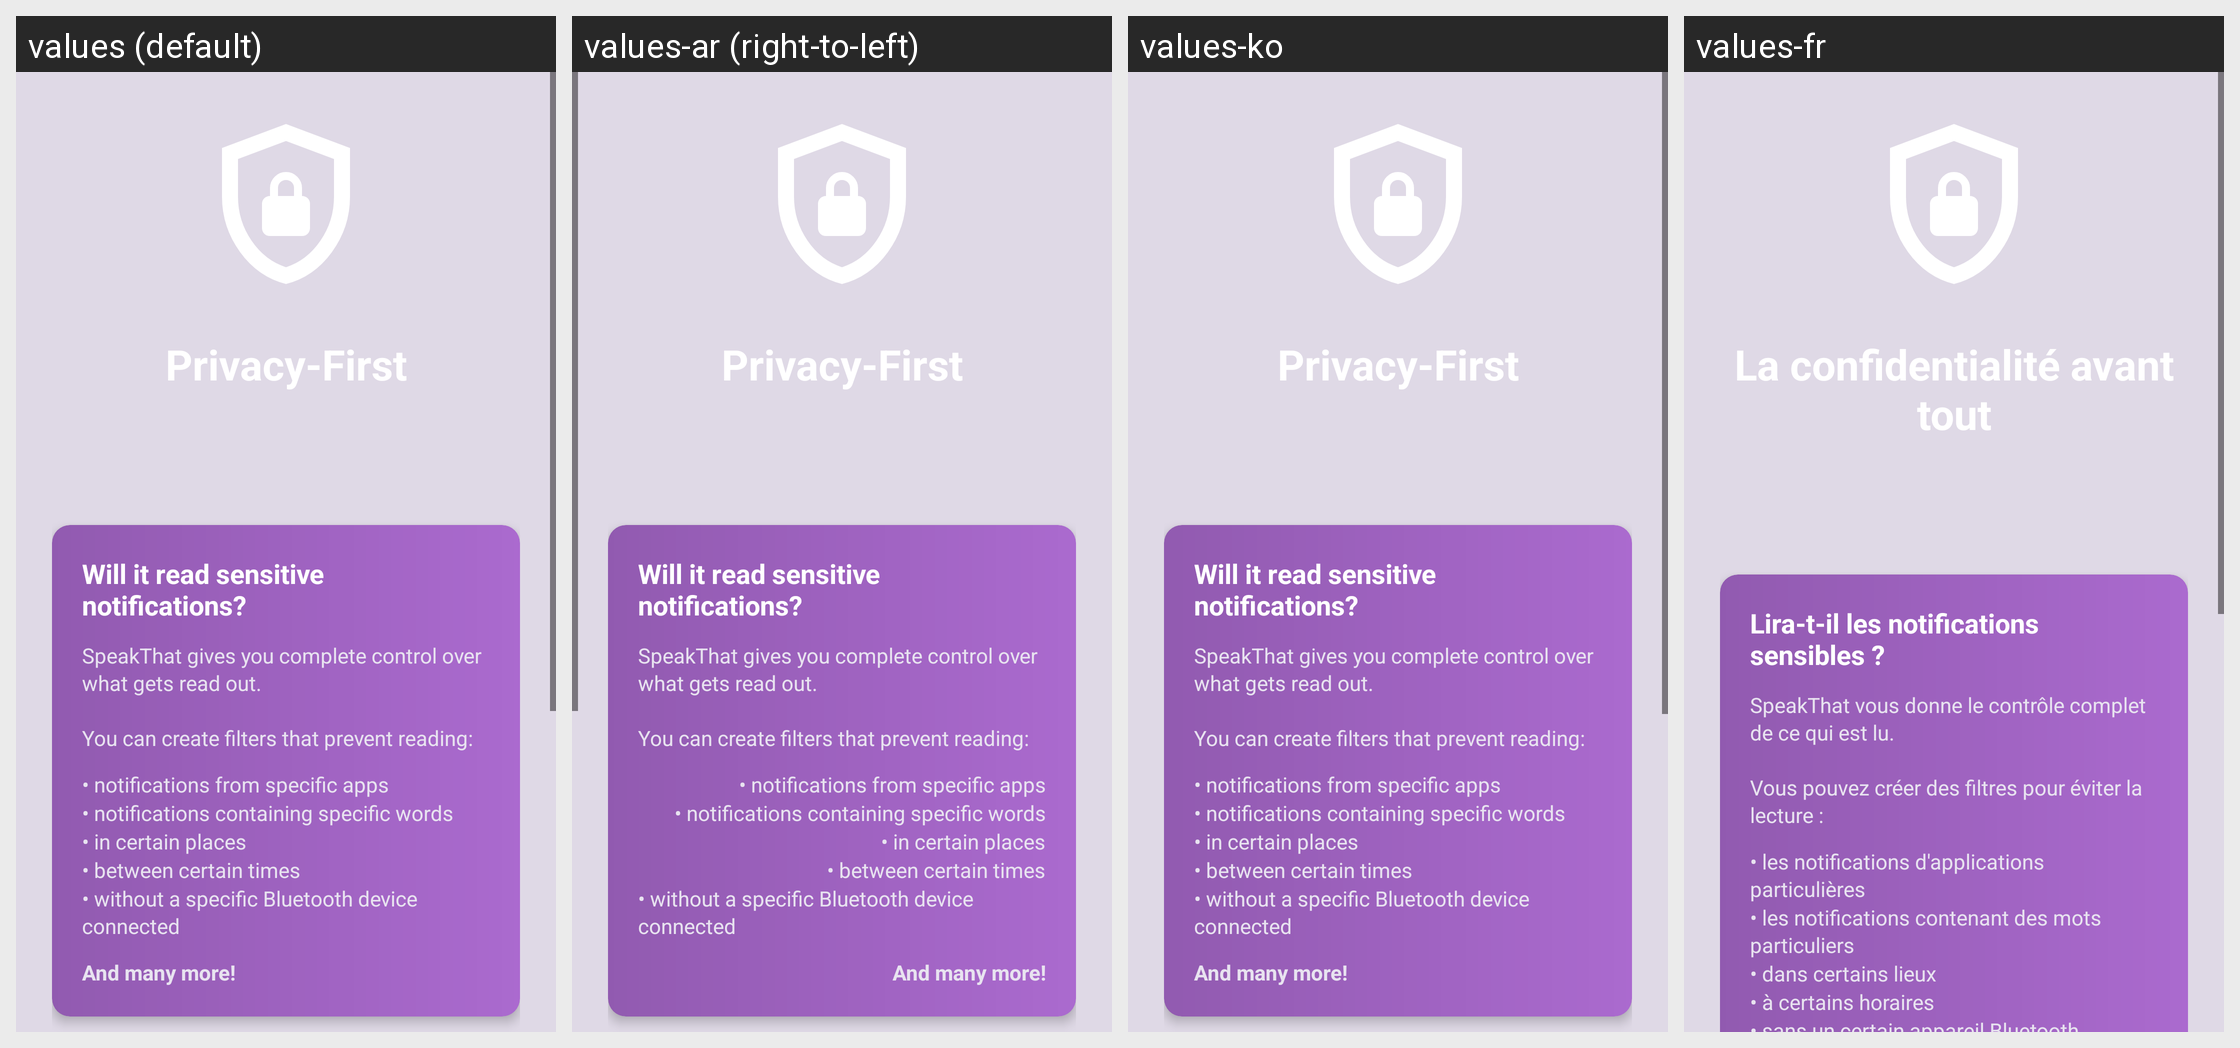

Here is an Android app screen in its default locale and in the app's own translations. Write out the translated-string differences for the strings that appear on this screen.
Android screen res/layout/fragment_onboarding_privacy.xml rendered under 4 locales, left to right: values (default), values-ar (right-to-left), values-ko, values-fr. Device: Nexus 5 (rendered at 1080×1920; each locale shown at half size, 540×960, under a caption strip naming it); theme Theme.SpeakThat.
Other locales in the repository, not shown: values-cs, values-da, values-de, values-el, values-en, values-en-rGB, values-es, values-haw, values-he, values-hi, values-id, values-it, values-ja, values-nl, values-no, values-pa, values-pa-rIN, values-pl, values-pt, values-pt-rBR, values-ru, values-sv, values-th, values-tr, values-uk, values-ur, values-vi, values-zh-rCN, values-zh-rTW.
Strings drawn on this screen, with the default value and each locale's value (text and hints the layout hard-codes, and strings that could not be matched under every locale, appear in the picture but are not listed):

onboarding_privacy_title_new
  values: Privacy-First
  values-ar: Privacy-First  [not translated; the default value is used]
  values-ko: Privacy-First  [not translated; the default value is used]
  values-fr: La confidentialité avant tout

onboarding_privacy_card1_title
  values: Will it read sensitive notifications?
  values-ar: Will it read sensitive notifications?  [not translated; the default value is used]
  values-ko: Will it read sensitive notifications?  [not translated; the default value is used]
  values-fr: Lira-t-il les notifications sensibles ?

onboarding_privacy_card1_description
  values: SpeakThat gives you complete control over what gets read out.
      
      You can create filters that prevent reading:
  values-ar: SpeakThat gives you complete control over what gets read out.
      
      You can create filters that prevent reading:  [not translated; the default value is used]
  values-ko: SpeakThat gives you complete control over what gets read out.
      
      You can create filters that prevent reading:  [not translated; the default value is used]
  values-fr: SpeakThat vous donne le contrôle complet de ce qui est lu.
      
      Vous pouvez créer des filtres pour éviter la lecture :

onboarding_privacy_card1_bullet1
  values: • notifications from specific apps
  values-ar: • notifications from specific apps  [not translated; the default value is used]
  values-ko: • notifications from specific apps  [not translated; the default value is used]
  values-fr: • les notifications d'applications particulières

onboarding_privacy_card1_bullet2
  values: • notifications containing specific words
  values-ar: • notifications containing specific words  [not translated; the default value is used]
  values-ko: • notifications containing specific words  [not translated; the default value is used]
  values-fr: • les notifications contenant des mots particuliers

onboarding_privacy_card1_bullet3
  values: • in certain places
  values-ar: • in certain places  [not translated; the default value is used]
  values-ko: • in certain places  [not translated; the default value is used]
  values-fr: • dans certains lieux

onboarding_privacy_card1_bullet4
  values: • between certain times
  values-ar: • between certain times  [not translated; the default value is used]
  values-ko: • between certain times  [not translated; the default value is used]
  values-fr: • à certains horaires
